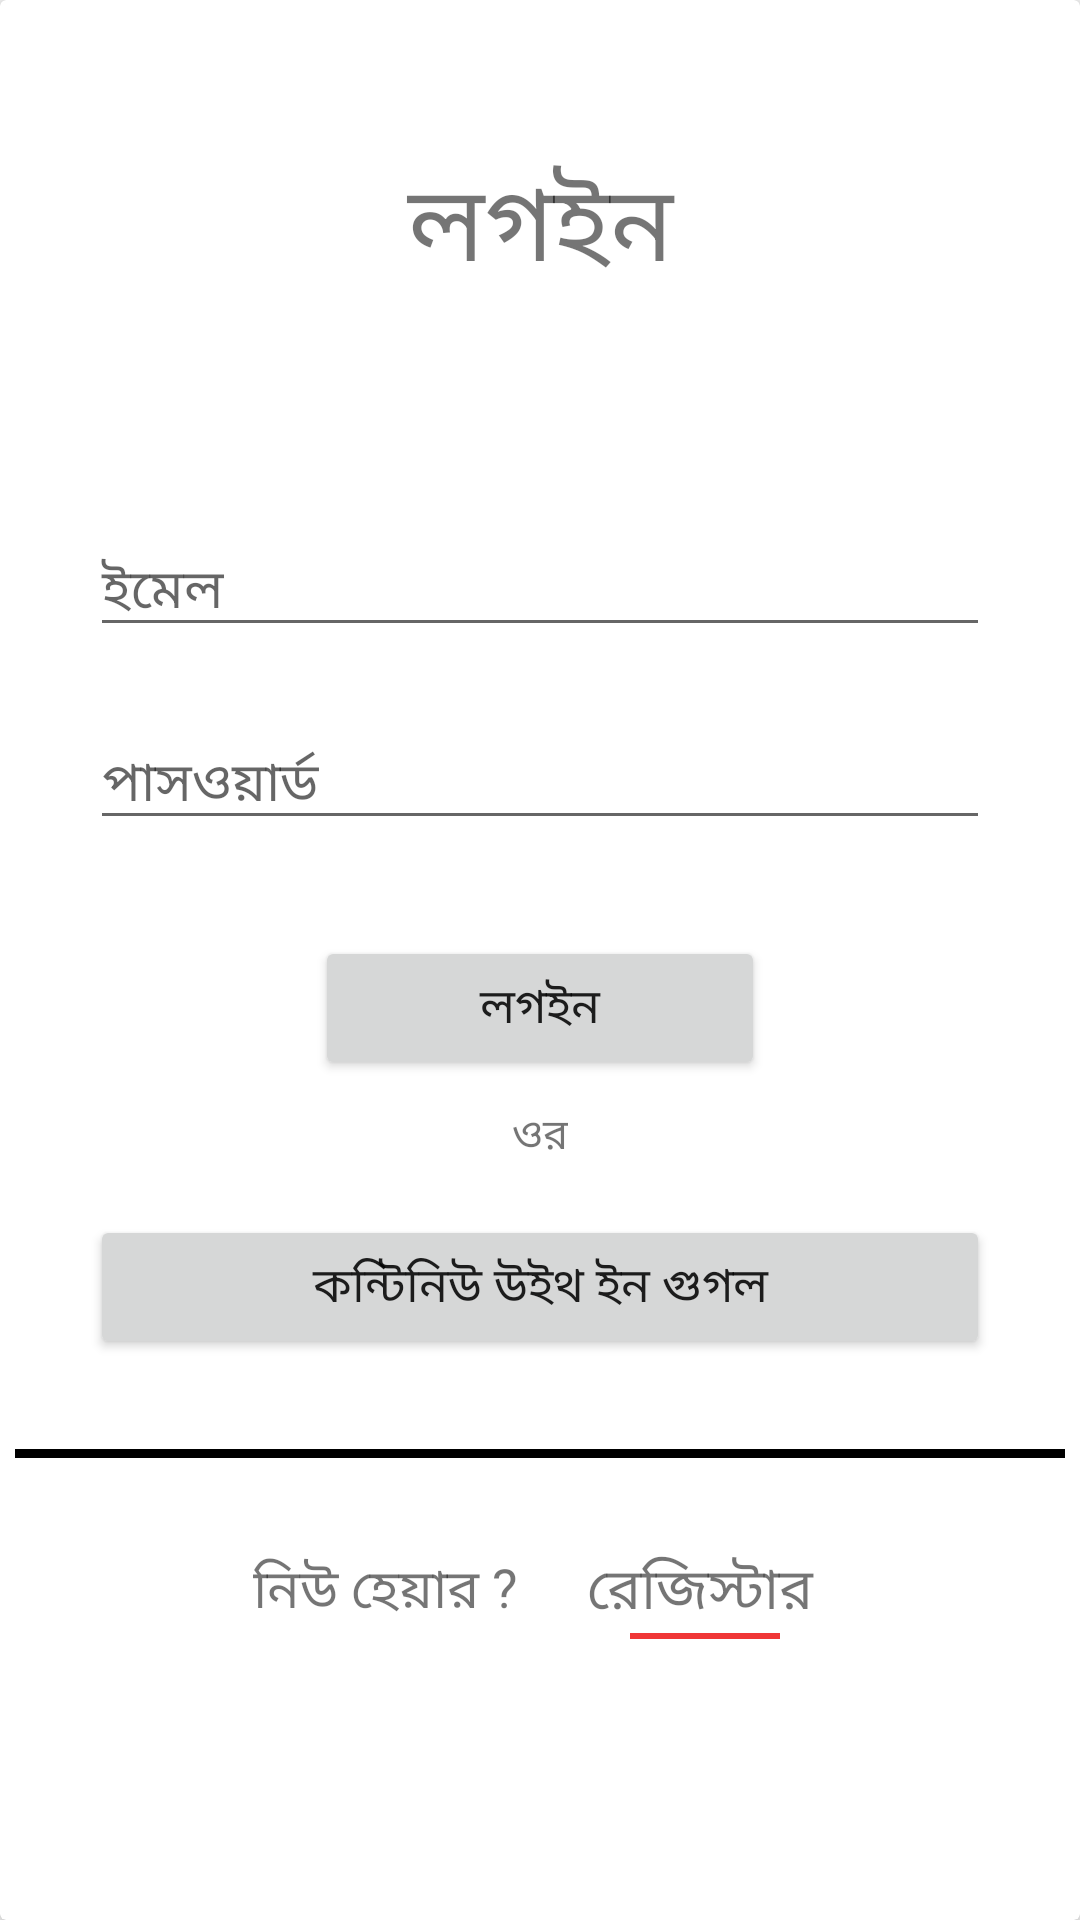

Write the Android layout XML for this screen, with the resource values it uses.
<!-- AndroidManifest.xml: application theme AppTheme -->
<!-- res/layout/activity_login.xml -->
<?xml version="1.0" encoding="utf-8"?>
<LinearLayout xmlns:android="http://schemas.android.com/apk/res/android"
    xmlns:app="http://schemas.android.com/apk/res-auto"
    xmlns:tools="http://schemas.android.com/tools"
    android:layout_width="match_parent"
    android:orientation="vertical"
    android:layout_height="match_parent"
    tools:context=".LoginActivity">




        <androidx.cardview.widget.CardView

            android:layout_marginTop="20dp"
            app:cardElevation="4dp"
            android:layout_margin="0dp"
            android:layout_width="match_parent"
            android:layout_height="match_parent">
            <TextView
                android:fontFamily="@font/solaimanilipi"

                android:layout_marginTop="50dp"
                android:gravity="center"
                android:textSize="35dp"
                android:text="লগইন"
                android:layout_width="match_parent"
                android:layout_height="wrap_content"/>
            <LinearLayout
                android:orientation="vertical"
                android:gravity="center"
                android:layout_width="match_parent"
                android:layout_height="match_parent"
                android:layout_margin="1dp"
                >





                <com.google.android.material.textfield.TextInputLayout
                    android:layout_width="300dp"
                    android:layout_marginTop="70dp"
                    android:layout_height="wrap_content"
                    android:layout_marginBottom="12dp"
                    android:fontFamily="@font/solaimanilipi"
                    android:textSize="16dp"

                    android:hint="ইমেল"
                    app:endIconMode="clear_text"
                    app:endIconTint="@color/colorPrimaryDark">

                    <com.google.android.material.textfield.TextInputEditText
                        android:layout_width="300dp"
                        android:id="@+id/email"
                        android:inputType="textEmailAddress"
                        android:layout_height="wrap_content" />

                </com.google.android.material.textfield.TextInputLayout>

                <com.google.android.material.textfield.TextInputLayout
                    android:layout_width="300dp"
                    android:layout_height="wrap_content"
                    android:layout_marginBottom="12dp"
                    android:fontFamily="@font/solaimanilipi"
                    android:textSize="16dp"

                    android:hint="পাসওয়ার্ড"
                    app:endIconMode="clear_text"
                    app:endIconTint="@color/colorPrimaryDark">

                    <com.google.android.material.textfield.TextInputEditText
                        android:layout_width="match_parent"
                        android:id="@+id/password"
                        android:inputType="textPassword"
                        android:layout_height="wrap_content" />

                </com.google.android.material.textfield.TextInputLayout>


                <Button
                    android:fontFamily="@font/solaimanilipi"
                    android:textSize="16dp"

                    android:id="@+id/btnlogin"
                    android:layout_marginTop="20dp"
                    android:textAllCaps="false"
                    android:text="লগইন"
                    android:layout_width="150dp"
                    android:layout_height="wrap_content"/>


                <TextView
                    android:fontFamily="@font/solaimanilipi"

                    android:layout_marginTop="8dp"
                    android:text="ওর"
                    android:layout_width="wrap_content"
                    android:layout_height="wrap_content"/>

                <Button
                    android:fontFamily="@font/solaimanilipi"
                    android:textSize="16dp"

                    android:id="@+id/continuewithgoogle"
                    android:layout_marginTop="16dp"
                    android:textAllCaps="false"
                    android:text="কন্টিনিউ উইথ ইন গুগল"
                    android:layout_width="300dp"
                    android:layout_height="wrap_content"/>


                <View

                    android:layout_gravity="center"
                    android:layout_marginTop="30dp"
                    android:background="#000"
                    android:layout_width="350dp"
                    android:layout_height="3dp"/>


               <LinearLayout
                   android:layout_marginTop="30dp"
                   android:layout_gravity="center"
                   android:gravity="center"
                   android:orientation="horizontal"
                   android:layout_width="match_parent"
                   android:layout_height="wrap_content">

                   <TextView
                       android:layout_width="wrap_content"
                       android:layout_height="wrap_content"
                       android:layout_gravity="center"
                       android:gravity="center"
                       android:text="নিউ হেয়ার ? "
                       android:textSize="18dp" />
                   <TextView
                       android:fontFamily="@font/solaimanilipi"

                       android:id="@+id/newhere"
                       android:layout_width="wrap_content"
                       android:layout_height="wrap_content"
                       android:layout_gravity="center"
                       android:gravity="center"
                       android:text="    রেজিস্টার "
                       android:textSize="19dp" />


               </LinearLayout>
                <View
                    android:background="#F03636"
                    android:layout_marginLeft="55dp"
                    android:layout_width="50dp"
                    android:layout_height="2dp"/>
            </LinearLayout>

        </androidx.cardview.widget.CardView>




    </LinearLayout>
<!-- resources referenced by this layout -->
<resources>
  <color name="colorPrimaryDark">#444242</color>
  <style name="AppTheme" parent="Theme.AppCompat.Light.DarkActionBar">
          
          <item name="colorPrimary">@color/colorPrimary</item>
          <item name="colorPrimaryDark">@color/colorPrimaryDark</item>
          <item name="colorAccent">@color/colorAccent</item>
      </style>
  <color name="colorPrimary">#444242</color>
  <color name="colorAccent">#0F0103</color>
</resources>
